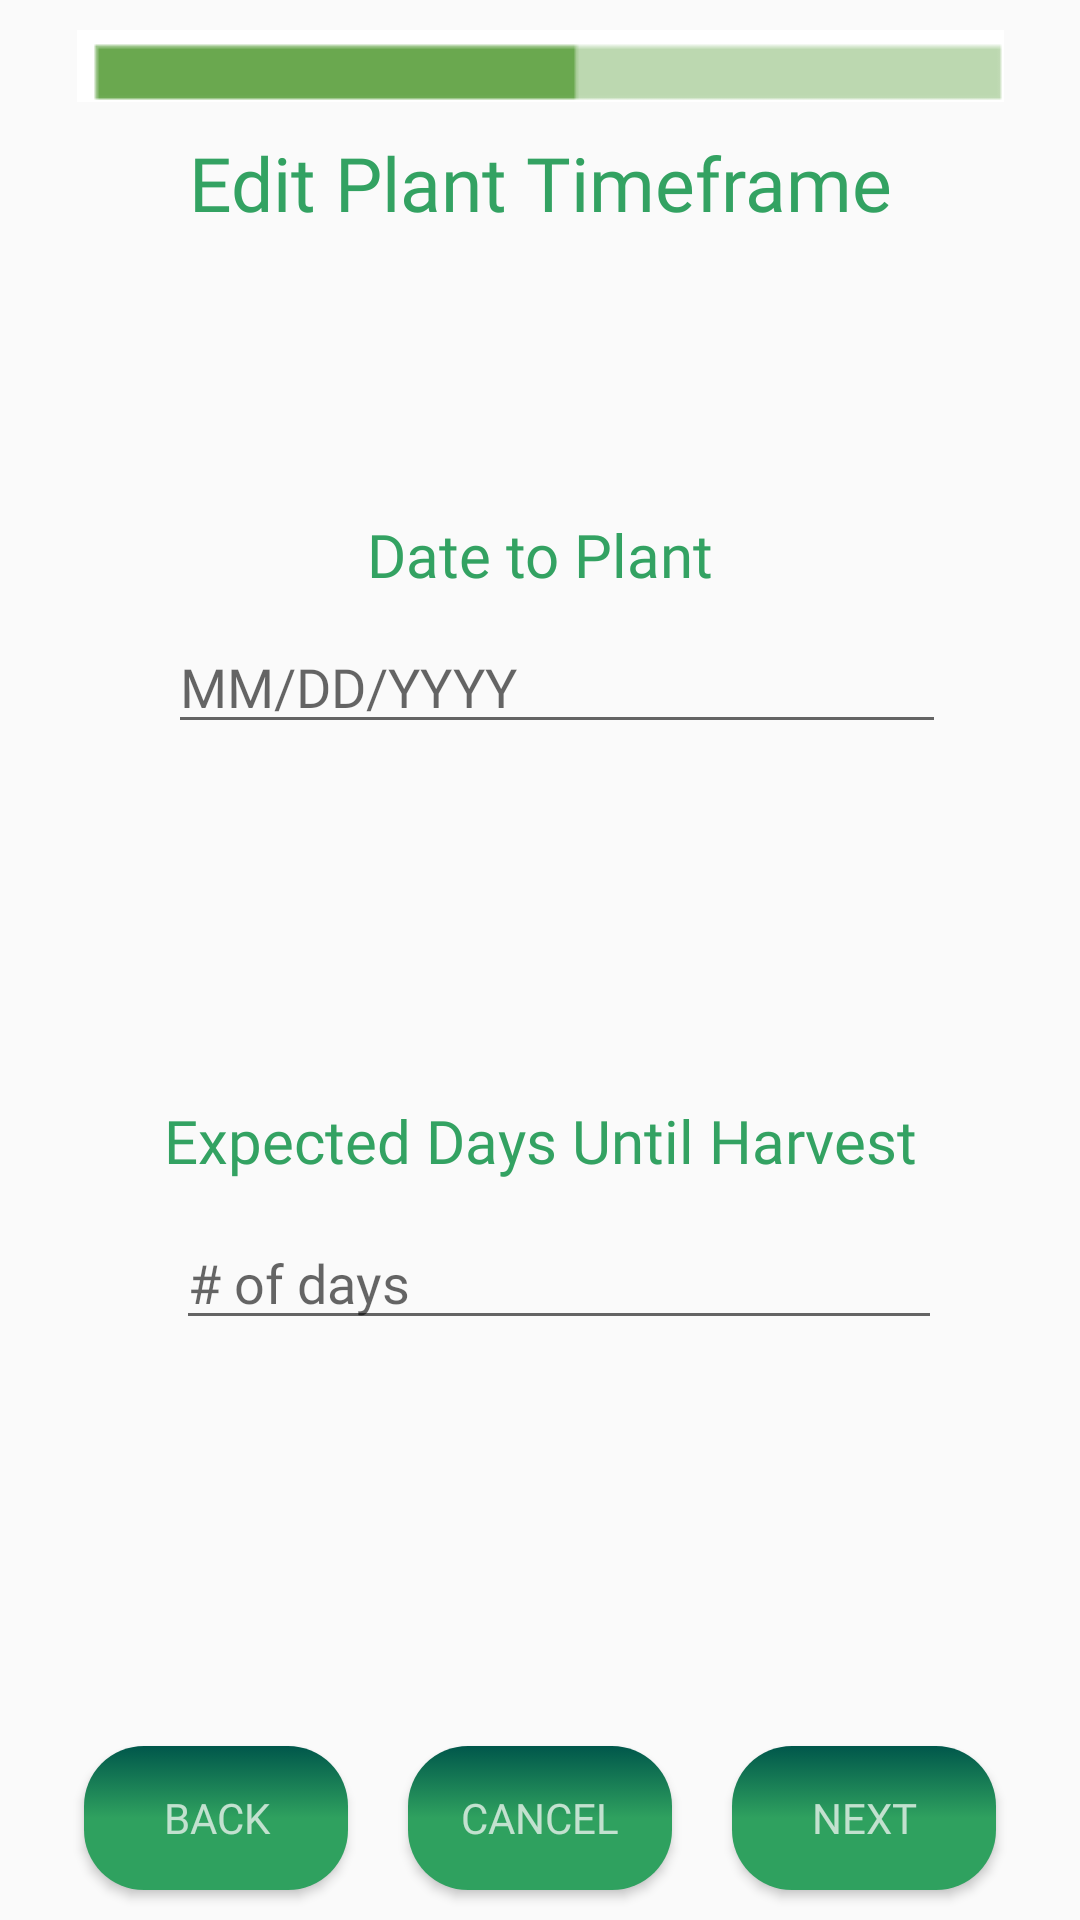

Reconstruct the res/layout file that produces this screen, plus the resources it refers to.
<!-- AndroidManifest.xml: application theme AppTheme -->
<!-- res/layout/my_plants_edit_plant_3.xml -->
<?xml version="1.0" encoding="utf-8"?>
<androidx.constraintlayout.widget.ConstraintLayout xmlns:android="http://schemas.android.com/apk/res/android"
    xmlns:app="http://schemas.android.com/apk/res-auto"
    xmlns:tools="http://schemas.android.com/tools"
    android:orientation="vertical"
    android:layout_width="match_parent"
    android:layout_height="match_parent">

    <ImageView
        android:id="@+id/progressBar3"
        android:src="@drawable/progress_bar_3"
        android:layout_marginVertical="10dp"
        android:layout_height="wrap_content"
        android:layout_width="wrap_content"
        app:layout_constraintEnd_toEndOf="parent"
        app:layout_constraintStart_toStartOf="parent"
        app:layout_constraintTop_toTopOf="parent" />

    <TextView
        android:id="@+id/enterTiming"
        android:layout_width="wrap_content"
        android:layout_height="wrap_content"
        android:layout_marginVertical="10dp"
        android:text="Edit Plant Timeframe"
        android:textSize="25dp"
        app:layout_constraintEnd_toEndOf="parent"
        app:layout_constraintStart_toStartOf="parent"
        app:layout_constraintTop_toBottomOf="@id/progressBar3"
        android:fontFamily="@font/font3"
        android:textColor="@color/greeninWhite"/>

    <TextView
        android:id="@+id/startDatePrompt"
        android:layout_width="wrap_content"
        android:layout_height="wrap_content"
        android:layout_marginTop="36dp"
        android:text="Date to Plant"
        android:textSize="20dp"
        app:layout_constraintBottom_toTopOf="@id/startDateInput"
        app:layout_constraintEnd_toEndOf="parent"
        app:layout_constraintStart_toStartOf="parent"
        app:layout_constraintTop_toBottomOf="@+id/enterTiming"
        app:layout_constraintVertical_bias="0.875"
        android:fontFamily="@font/font2"
        android:textColor="@color/greeninWhite"/>


    <EditText
        android:id="@+id/startDateInput"
        android:layout_width="wrap_content"
        android:layout_height="wrap_content"
        android:hint="MM/DD/YYYY                                "
        app:layout_constraintBottom_toTopOf="@+id/daysToHarvestInput"
        app:layout_constraintEnd_toEndOf="parent"
        app:layout_constraintHorizontal_bias="0.556"
        app:layout_constraintStart_toStartOf="parent"
        app:layout_constraintTop_toBottomOf="@+id/enterTiming"
        app:layout_constraintVertical_bias="0.45"
        android:fontFamily="@font/font7"/>

    <TextView
        android:id="@+id/daysToHarvestPrompt"
        android:layout_width="wrap_content"
        android:layout_height="wrap_content"
        android:layout_marginTop="36dp"
        android:text="Expected Days Until Harvest"
        android:textSize="20dp"
        app:layout_constraintBottom_toTopOf="@id/daysToHarvestInput"
        app:layout_constraintEnd_toEndOf="parent"
        app:layout_constraintHorizontal_bias="0.503"
        app:layout_constraintStart_toStartOf="parent"
        app:layout_constraintTop_toBottomOf="@+id/startDateInput"
        app:layout_constraintVertical_bias="0.875"
        android:fontFamily="@font/font2"
        android:textColor="@color/greeninWhite"/>

    <EditText
        android:id="@+id/daysToHarvestInput"
        android:layout_width="wrap_content"
        android:layout_height="wrap_content"
        android:hint="# of days                                        "
        app:layout_constraintBottom_toTopOf="@+id/linearLayout3"
        app:layout_constraintEnd_toEndOf="parent"
        app:layout_constraintHorizontal_bias="0.559"
        app:layout_constraintStart_toStartOf="parent"
        app:layout_constraintTop_toBottomOf="@+id/enterTiming"
        app:layout_constraintVertical_bias="0.723"
        android:fontFamily="@font/font7" />

    <LinearLayout
        android:id="@+id/linearLayout3"
        android:layout_width="match_parent"
        android:layout_height="wrap_content"
        android:orientation="horizontal"
        android:gravity="center"
        app:layout_constraintBottom_toBottomOf="parent">

        <Button
            android:id="@+id/backButtonAP3"
            android:layout_width="wrap_content"
            android:layout_height="wrap_content"
            android:layout_marginHorizontal="10dp"
            android:layout_marginVertical="10dp"
            android:text="Back"
            android:fontFamily="@font/font3"
            android:textColor="@color/whiteinGreen"/>
        <Button
            android:id="@+id/cancelButtonAP3"
            android:layout_width="wrap_content"
            android:layout_height="wrap_content"
            android:layout_marginHorizontal="10dp"
            android:layout_marginVertical="10dp"
            android:text="Cancel"
            android:fontFamily="@font/font3"
            android:textColor="@color/whiteinGreen"/>
        <Button
            android:id="@+id/nextButtonAP3"
            android:layout_width="wrap_content"
            android:layout_height="wrap_content"
            android:layout_marginHorizontal="10dp"
            android:layout_marginVertical="10dp"
            android:text="Next"
            android:fontFamily="@font/font3"
            android:textColor="@color/whiteinGreen"/>
    </LinearLayout>

</androidx.constraintlayout.widget.ConstraintLayout>
<!-- resources referenced by this layout -->
<resources>
  <color name="greeninWhite">#33a262</color>
  <color name="whiteinGreen">#c2e1cf</color>
  <!-- drawable progress_bar_3: png bitmap (drawable, 326 bytes) -->
  <style name="AppTheme" parent="Theme.AppCompat.Light.DarkActionBar">
          
          <item name="colorPrimary">@color/colorPrimary</item>
          <item name="colorPrimaryDark">@color/colorPrimaryDark</item>
          <item name="colorAccent">@color/colorAccent</item>
          <item name="buttonStyle">@style/PrettyButton</item>
      </style>
  <color name="colorPrimary">#2fa15f</color>
  <color name="colorPrimaryDark">#00574B</color>
  <color name="colorAccent">#D81B60</color>
  <style name="PrettyButton" parent="Widget.AppCompat.Button">
          <item name="android:background">@drawable/button_gradient_selector</item>
          <item name="android:paddingLeft">12dp</item>
          <item name="android:paddingRight">12dp</item>
      </style>
  <!-- drawable button_gradient_selector (drawable) -->
  <?xml version="1.0" encoding="utf-8"?>
  <selector xmlns:android="http://schemas.android.com/apk/res/android">
      <item
          android:drawable="@drawable/button_gradient_1"
          android:state_pressed="true"/>
      <item
          android:drawable="@drawable/button_gradient_2"
          android:state_pressed="false"/>
  </selector>
  <!-- drawable button_gradient_1 (drawable) -->
  <?xml version="1.0" encoding="utf-8"?>
  <shape xmlns:android="http://schemas.android.com/apk/res/android"
      android:shape="rectangle">
  
      <corners android:radius="20dp"/>
      <gradient
          android:angle="270"
          android:endColor="@color/colorPrimaryDark"
          android:centerColor="@color/colorPrimary"
          android:startColor="@color/colorPrimary"/>
  </shape>
  <!-- drawable button_gradient_2 (drawable) -->
  <?xml version="1.0" encoding="utf-8"?>
  <shape xmlns:android="http://schemas.android.com/apk/res/android"
      android:shape="rectangle">
  
      <corners android:radius="20dp"/>
      <gradient
          android:angle="90"
          android:endColor="@color/colorPrimaryDark"
          android:centerColor="@color/colorPrimary"
          android:startColor="@color/colorPrimary"/>
  </shape>
</resources>
